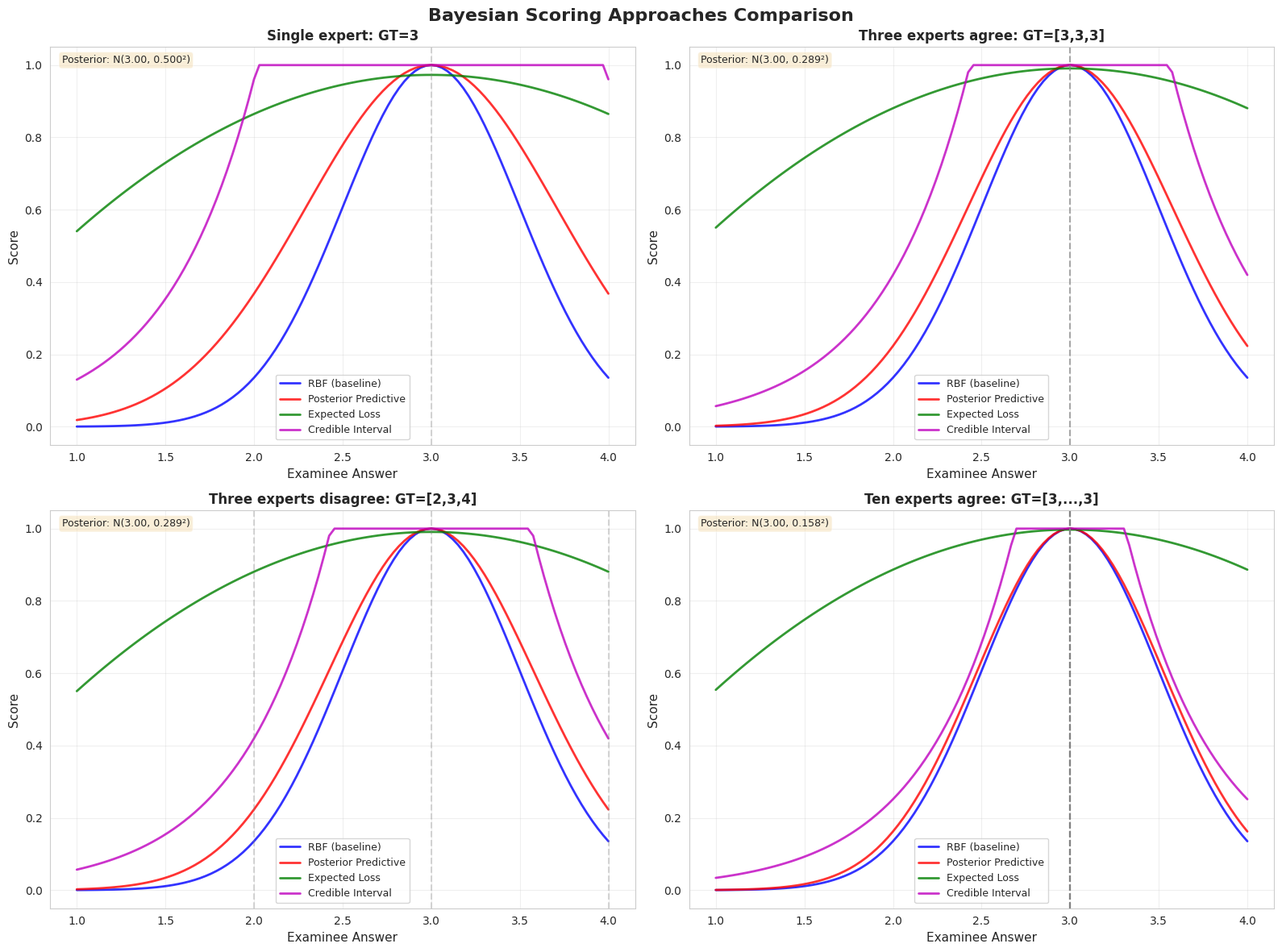

Source code (Python): (Note: this script raises an exception after producing the figure.)
"""
Bayesian approaches to scoring Likert scale assessments with ground truth uncertainty.

This script explores principled Bayesian methods for scoring when expert ratings
have inherent disagreement (variance σ²).

Key insight: Instead of treating expert consensus as the "true" answer, model the
true answer θ as unknown and compute the posterior P(θ | expert_ratings), then
use this posterior to score the examinee's answer.
"""

import numpy as np
from scipy import stats
import matplotlib.pyplot as plt
import seaborn as sns
import pandas as pd

sns.set_style("whitegrid")


class BayesianLikertScorer:
    """Bayesian scoring for Likert scales with uncertain ground truth."""

    def __init__(self, scale_values=np.array([1, 2, 3, 4]), sigma=0.5):
        """
        Initialize Bayesian scorer.

        Args:
            scale_values: Possible values on the Likert scale
            sigma: SD of expert disagreement (measurement noise)
        """
        self.scale_values = scale_values
        self.sigma = sigma
        self.min_val = np.min(scale_values)
        self.max_val = np.max(scale_values)

    def posterior_predictive_score(self, answer, expert_ratings, sigma_examinee=0.5):
        """
        Posterior predictive probability approach.

        Model:
        - True answer: θ (unknown)
        - Expert ratings: GTᵢ ~ N(θ, σ²)
        - Posterior: θ | {GTᵢ} ~ N(mean(GTᵢ), σ²/K)
        - Examinee answer: A | θ ~ N(θ, σ_examinee²)
        - Posterior predictive: A | {GTᵢ} ~ N(mean(GTᵢ), σ²/K + σ_examinee²)

        Args:
            answer: Examinee's answer
            expert_ratings: Array of expert ratings (can be single value or multiple)
            sigma_examinee: SD of examinee's response around true θ

        Returns:
            Score based on posterior predictive likelihood
        """
        expert_ratings = np.atleast_1d(expert_ratings)
        K = len(expert_ratings)

        # Posterior parameters
        posterior_mean = np.mean(expert_ratings)
        posterior_var = self.sigma**2 / K

        # Posterior predictive variance
        predictive_var = posterior_var + sigma_examinee**2

        # Score = unnormalized Gaussian likelihood
        score = np.exp(-(answer - posterior_mean)**2 / (2 * predictive_var))

        return score

    def expected_loss_score(self, answer, expert_ratings, loss_type='squared'):
        """
        Expected loss approach.

        Compute E[L(A, θ) | {GTᵢ}] where L is a loss function.

        For squared loss:
        E[(A - θ)² | {GTᵢ}] = (A - posterior_mean)² + posterior_variance

        Score = 1 - normalized_expected_loss

        Args:
            answer: Examinee's answer
            expert_ratings: Array of expert ratings
            loss_type: Type of loss ('squared', 'absolute')

        Returns:
            Score based on expected loss (higher is better)
        """
        expert_ratings = np.atleast_1d(expert_ratings)
        K = len(expert_ratings)

        # Posterior parameters
        posterior_mean = np.mean(expert_ratings)
        posterior_var = self.sigma**2 / K

        if loss_type == 'squared':
            # Expected squared loss
            expected_loss = (answer - posterior_mean)**2 + posterior_var
            # Normalize by max possible loss
            max_loss = (self.max_val - self.min_val)**2 + posterior_var
            score = 1 - (expected_loss / max_loss)

        elif loss_type == 'absolute':
            # Expected absolute loss (harder to compute analytically)
            # Approximate by sampling from posterior
            theta_samples = np.random.normal(posterior_mean, np.sqrt(posterior_var), 10000)
            # Clip to valid range
            theta_samples = np.clip(theta_samples, self.min_val, self.max_val)
            expected_loss = np.mean(np.abs(answer - theta_samples))
            max_loss = self.max_val - self.min_val
            score = 1 - (expected_loss / max_loss)

        return max(0, score)  # Ensure non-negative

    def credible_interval_score(self, answer, expert_ratings, credible_level=0.95):
        """
        Credible interval approach.

        Compute credible interval for θ given expert ratings.
        - Full credit if answer is within interval
        - Partial credit based on distance from interval

        Args:
            answer: Examinee's answer
            expert_ratings: Array of expert ratings
            credible_level: Credible interval level (e.g., 0.95)

        Returns:
            Score based on credible interval inclusion
        """
        expert_ratings = np.atleast_1d(expert_ratings)
        K = len(expert_ratings)

        # Posterior parameters
        posterior_mean = np.mean(expert_ratings)
        posterior_std = self.sigma / np.sqrt(K)

        # Credible interval
        z = stats.norm.ppf((1 + credible_level) / 2)
        lower = posterior_mean - z * posterior_std
        upper = posterior_mean + z * posterior_std

        # Score based on interval
        if lower <= answer <= upper:
            # Inside credible interval - full credit
            score = 1.0
        else:
            # Outside interval - partial credit based on distance
            distance = min(abs(answer - lower), abs(answer - upper))
            # Exponential decay with distance
            score = np.exp(-distance / self.sigma)

        return score

    def rbf_baseline(self, answer, expert_ratings):
        """
        Original RBF approach for comparison.

        Score = exp(-(A - mean(GT))² / (2σ²))

        Args:
            answer: Examinee's answer
            expert_ratings: Array of expert ratings

        Returns:
            RBF score
        """
        expert_ratings = np.atleast_1d(expert_ratings)
        gt_mean = np.mean(expert_ratings)

        score = np.exp(-(answer - gt_mean)**2 / (2 * self.sigma**2))

        return score


def demonstrate_bayesian_scoring():
    """Demonstrate different Bayesian scoring approaches."""

    scorer = BayesianLikertScorer(scale_values=np.array([1, 2, 3, 4]), sigma=0.5)

    print("="*80)
    print("BAYESIAN SCORING APPROACHES FOR LIKERT SCALES")
    print("="*80)
    print()

    # Scenario 1: Single expert (no uncertainty reduction)
    print("SCENARIO 1: Single expert rating = 3")
    print("-"*80)
    expert_ratings_1 = [3]

    print(f"{'Examinee Answer':<20} {'RBF':<12} {'Posterior Pred':<18} "
          f"{'Expected Loss':<18} {'Credible Int':<15}")
    print("-"*80)

    for answer in [1, 2, 3, 4]:
        rbf = scorer.rbf_baseline(answer, expert_ratings_1)
        post_pred = scorer.posterior_predictive_score(answer, expert_ratings_1)
        exp_loss = scorer.expected_loss_score(answer, expert_ratings_1)
        cred_int = scorer.credible_interval_score(answer, expert_ratings_1)

        print(f"{answer:<20} {rbf:<12.4f} {post_pred:<18.4f} "
              f"{exp_loss:<18.4f} {cred_int:<15.4f}")
    print()

    # Scenario 2: Three experts agree (low uncertainty)
    print("SCENARIO 2: Three experts all rate = 3 (perfect agreement)")
    print("-"*80)
    expert_ratings_2 = [3, 3, 3]

    print(f"{'Examinee Answer':<20} {'RBF':<12} {'Posterior Pred':<18} "
          f"{'Expected Loss':<18} {'Credible Int':<15}")
    print("-"*80)

    for answer in [1, 2, 3, 4]:
        rbf = scorer.rbf_baseline(answer, expert_ratings_2)
        post_pred = scorer.posterior_predictive_score(answer, expert_ratings_2)
        exp_loss = scorer.expected_loss_score(answer, expert_ratings_2)
        cred_int = scorer.credible_interval_score(answer, expert_ratings_2)

        print(f"{answer:<20} {rbf:<12.4f} {post_pred:<18.4f} "
              f"{exp_loss:<18.4f} {cred_int:<15.4f}")
    print()

    # Scenario 3: Three experts disagree (high uncertainty)
    print("SCENARIO 3: Three experts disagree [2, 3, 4] (mean=3, SD≈0.82)")
    print("-"*80)
    expert_ratings_3 = [2, 3, 4]

    print(f"{'Examinee Answer':<20} {'RBF':<12} {'Posterior Pred':<18} "
          f"{'Expected Loss':<18} {'Credible Int':<15}")
    print("-"*80)

    for answer in [1, 2, 3, 4]:
        rbf = scorer.rbf_baseline(answer, expert_ratings_3)
        post_pred = scorer.posterior_predictive_score(answer, expert_ratings_3)
        exp_loss = scorer.expected_loss_score(answer, expert_ratings_3)
        cred_int = scorer.credible_interval_score(answer, expert_ratings_3)

        print(f"{answer:<20} {rbf:<12.4f} {post_pred:<18.4f} "
              f"{exp_loss:<18.4f} {cred_int:<15.4f}")
    print()

    print("="*80)
    print("KEY INSIGHTS")
    print("="*80)
    print()
    print("1. POSTERIOR PREDICTIVE accounts for both:")
    print("   - Expert disagreement (σ)")
    print("   - Number of experts (variance reduces as 1/K)")
    print("   - Examinee response uncertainty")
    print()
    print("2. EXPECTED LOSS approach:")
    print("   - Accounts for posterior uncertainty in the loss")
    print("   - More generous than RBF (1 - normalized loss)")
    print()
    print("3. CREDIBLE INTERVAL approach:")
    print("   - Binary-ish: full credit if within interval")
    print("   - Interval width decreases with more experts (√K effect)")
    print()
    print("4. With MORE experts (K↑):")
    print("   - Posterior variance decreases (σ²/K)")
    print("   - Scoring becomes stricter (more certainty about θ)")
    print("   - This is FAIR: if experts agree, examinee should match closely")
    print()
    print("="*80)

    # Visualization
    visualize_bayesian_approaches(scorer)


def visualize_bayesian_approaches(scorer):
    """Visualize different Bayesian scoring approaches."""

    fig, axes = plt.subplots(2, 2, figsize=(16, 12))
    fig.suptitle('Bayesian Scoring Approaches Comparison', fontsize=16, fontweight='bold')

    answers = np.linspace(1, 4, 100)

    scenarios = [
        ([3], "Single expert: GT=3"),
        ([3, 3, 3], "Three experts agree: GT=[3,3,3]"),
        ([2, 3, 4], "Three experts disagree: GT=[2,3,4]"),
        ([3]*10, "Ten experts agree: GT=[3,...,3]")
    ]

    for idx, (expert_ratings, title) in enumerate(scenarios):
        ax = axes[idx // 2, idx % 2]

        rbf_scores = [scorer.rbf_baseline(a, expert_ratings) for a in answers]
        post_pred_scores = [scorer.posterior_predictive_score(a, expert_ratings) for a in answers]
        exp_loss_scores = [scorer.expected_loss_score(a, expert_ratings) for a in answers]
        cred_int_scores = [scorer.credible_interval_score(a, expert_ratings) for a in answers]

        ax.plot(answers, rbf_scores, 'b-', linewidth=2, label='RBF (baseline)', alpha=0.8)
        ax.plot(answers, post_pred_scores, 'r-', linewidth=2, label='Posterior Predictive', alpha=0.8)
        ax.plot(answers, exp_loss_scores, 'g-', linewidth=2, label='Expected Loss', alpha=0.8)
        ax.plot(answers, cred_int_scores, 'm-', linewidth=2, label='Credible Interval', alpha=0.8)

        # Mark expert ratings
        for rating in expert_ratings:
            ax.axvline(rating, color='gray', linestyle='--', alpha=0.3)

        ax.set_xlabel('Examinee Answer', fontsize=11)
        ax.set_ylabel('Score', fontsize=11)
        ax.set_title(title, fontsize=12, fontweight='bold')
        ax.legend(fontsize=9)
        ax.grid(True, alpha=0.3)
        ax.set_ylim(-0.05, 1.05)

        # Add posterior info
        K = len(expert_ratings)
        post_mean = np.mean(expert_ratings)
        post_std = scorer.sigma / np.sqrt(K)
        ax.text(0.02, 0.98, f'Posterior: N({post_mean:.2f}, {post_std:.3f}²)',
               transform=ax.transAxes, fontsize=9, verticalalignment='top',
               bbox=dict(boxstyle='round', facecolor='wheat', alpha=0.5))

    plt.tight_layout()
    plt.savefig('/home/user/ShinkaEvolve/rbfsim/bayesian_scoring_comparison.png',
                dpi=300, bbox_inches='tight')
    print("\nVisualization saved to: rbfsim/bayesian_scoring_comparison.png")
    print()


if __name__ == "__main__":
    demonstrate_bayesian_scoring()
